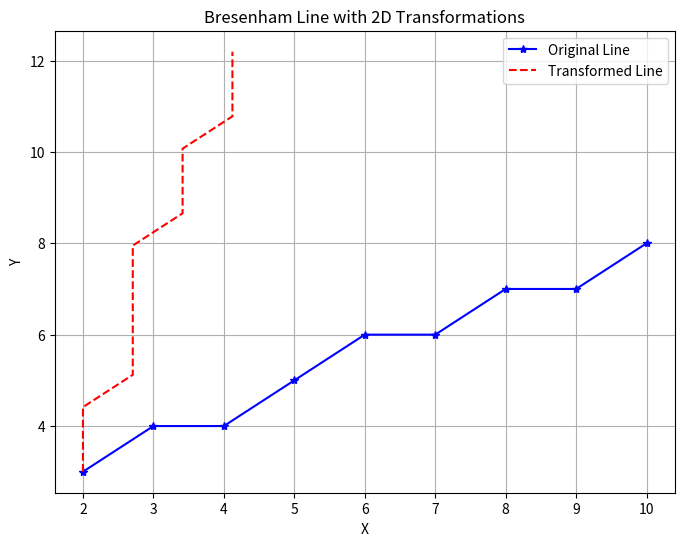

Reproduce this figure in Python.
import numpy as np
import matplotlib.pyplot as plt
def bresenham(x1, y1, x2, y2):
    dx = abs(x2 - x1)
    dy = abs(y2 - y1)
    sx = 1 if x2 > x1 else -1
    sy = 1 if y2 > y1 else -1
    x = x1
    y = y1
    xes = []
    yes = []
    if dx >= dy:
        p = 2 * dy - dx
        for _ in range(dx + 1):
            xes.append(x)
            yes.append(y)
            if p >= 0:
                y = y + sy
                p = p + 2 * (dy - dx)
            else:
                p = p + 2 * dy
            x = x + sx
    else:
        p = 2 * dx - dy
        for _ in range(dy + 1):
            xes.append(x)
            yes.append(y)
            if p >= 0:
                x = x + sx
                p = p + 2 * (dx - dy)
            else:
                p = p + 2 * dx
            y = y + sy
    return xes,yes
def apply_2d_transformation(x_coords,y_coords,transformation_matrix):
    points=np.stack([x_coords,y_coords,np.ones_like(x_coords)])
    transformed_points=transformation_matrix@points
    return transformed_points[0],transformed_points[1]
def plot_line_with_transformations(x0,y0,x1,y1):
    x_org,y_org=bresenham(x0,y0,x1,y1)
    theta=np.pi/4
    rotation_matrix=np.array([
        [np.cos(theta),-np.sin(theta),0],
        [np.sin(theta),np.cos(theta),0],
        [0,0,1]
    ])
    translation_matrix=np.array([
        [1,0,2],
        [0,1,3],
        [0,0,1]
    ])
    transformation_matrix=np.array([
        [1,0,-2],
        [0,1,-3],
        [0,0,1]
    ])
    composite_matrix=translation_matrix@rotation_matrix@transformation_matrix
    x_transformed,y_transformed=apply_2d_transformation(x_org,y_org,composite_matrix)
    plt.figure(figsize=(8, 6))
    plt.plot(x_org, y_org, marker='*', color='blue', linestyle='-', label='Original Line')
    plt.plot(x_transformed, y_transformed, color='red', linestyle='--', label='Transformed Line')
    
    plt.title("Bresenham Line with 2D Transformations")
    plt.xlabel("X")
    plt.ylabel("Y")
    plt.legend()
    plt.grid(True)

    plt.show()

plot_line_with_transformations(2, 3, 10, 8)